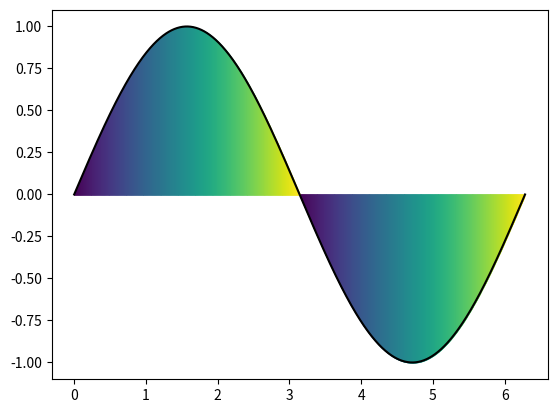

Reproduce this figure in Python.
from typing import Union

import matplotlib.colors as colors
import matplotlib.pyplot as plt
import matplotlib.cm as cm
import numpy as np
import numpy.typing as npt
from matplotlib.axes import Axes


def chroma_fill_between(
    x: npt.ArrayLike,
    y1: npt.ArrayLike,
    y2: Union[None, npt.ArrayLike] = None,
    c: Union[None, npt.ArrayLike] = None,
    cm: colors.LinearSegmentedColormap = cm.viridis,
    axes: Union[None, Axes] = None,
) -> None:
    """Plot y vs. x but fill in between y and 0 with a colormap.

    Arguments
    ---------
    x, y1, y2 -- curves to plot between
    c -- array congruent to x and y indicating which color in the
         color map to fill in at that point.  The range should be from
         0.0 to 1.0

    Keyword Arguments
    -----------------

    cm -- Matplotlib Colormap Object.  The c array above picks colors
          from this array. (default matplotlib.cm.gist_rainbow, which
          covers roygbiv with red at c=0.0 and violet at c=1.0)

    axes -- Matplotlib Axes object to use to make the plot.
    """

    if axes is None:
        axes = plt.gca()

    if y2 is None:
        y2 = np.zeros(len(y1), dtype=float)
    elif isinstance(y2, (int, float)):
        y2 *= np.ones(len(y1), dtype=float)

    cc = c.copy()
    cc[cc > 1.0] = 1.0
    cc[cc < 0.0] = 0.0

    for i in range(cm.N):
        cmin = 1.0 * i / cm.N
        cmax = 1.0 * (i + 1) / cm.N
        w = np.int_(np.logical_and(cc >= cmin, cc <= cmax))
        if not w.any():
            continue

        starts = np.nonzero(np.diff(w) == 1)[0]
        if w[0] == True:
            starts = np.insert(starts, 0, 0)

        ends = np.nonzero(np.diff(w) == -1)[0]
        if w[-1] == True:
            ends = np.append(ends, 0)

        for start, end in zip(starts, ends):
            axes.fill_between(
                x[start : end + 1],
                y1[start : end + 1],
                y2[start : end + 1],
                color=cm(i),
            )


def test() -> None:
    x = np.linspace(0.0, 2.0 * np.pi, 1000)
    y = np.sin(x)

    # loop over colormap twice
    c = np.concatenate([np.linspace(0.0, 1.0, 500), np.linspace(0.0, 1.0, 500)])

    plt.plot(x, y, color="black")
    chroma_fill_between(x, y, c=c)
    plt.show()


if __name__ == "__main__":
    test()
